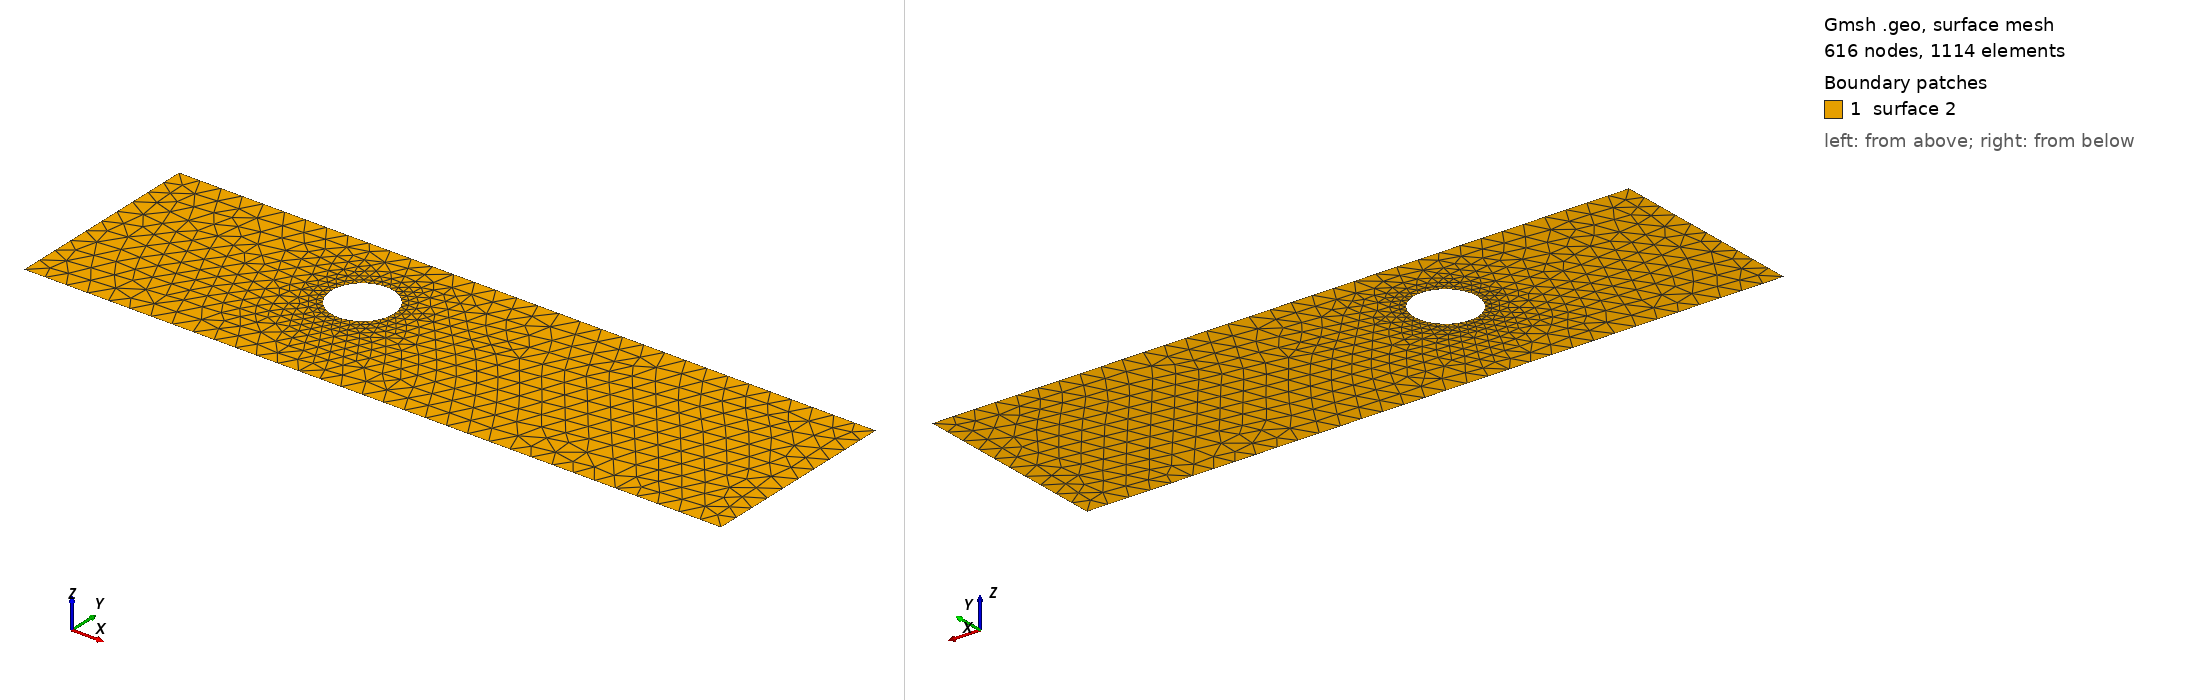

Gmsh geometry script, surface-meshed: 616 nodes, 1114 surface elements. Boundary patches (legend numbers): 1 surface 2. Left view from above one corner, right view from below the opposite corner. The script declares no physical surfaces, so the legend lists its geometric surfaces. The drawing asked Gmsh for element sizes between 1% and 20% of the model's largest extent; the script's own settings can give other sizes.

=== cad_195.geo (drawn) ===
//+
SetFactory("OpenCASCADE");
//+
Point(1) = {0.532340, -4.060946, 0.000000, 1.000000};
//+
Point(2) = {33.530245, -4.060946, 0.000000, 1.000000};
//+
Point(3) = {33.530245, 5.478426, 0.000000, 1.000000};
//+
Point(4) = {0.532340, 5.478426, 0.000000, 1.000000};
//+
Line(1) = {4, 1};
//+
Line(2) = {1, 2};
//+
Line(3) = {2, 3};
//+
Line(4) = {3, 4};
//+
Curve Loop(1) = {1, 2, 3, 4};
//+
Point(6) = {13.634934, 1.658004, 0.000000, 0.147990};
//+
Point(5) = {12.155036, 1.658004, 0.000000, 0.147990};
//+
Point(7) = {11.415087, 2.939633, 0.000000, 0.147990};
//+
Point(8) = {11.415087, 0.376375, 0.000000, 0.147990};
//+
Ellipse(5) = {6, 5, 7, 7};
//+
Ellipse(6) = {7, 5, 8, 8};
//+
Ellipse(7) = {8, 5, 6, 6};
//+
Curve Loop(2) = {5, 6, 7};
//+
Plane Surface(2) = {1, 2};
//+
Physical Curve("INFLOW", 100) = {1};
//+
Physical Curve("OUTFLOW", 101) = {3};
//+
Physical Curve("WALL_BOUNDARY", 102) = {2, 4};
//+
Physical Curve("OBSTACLE", 103) = {5, 6, 7};
